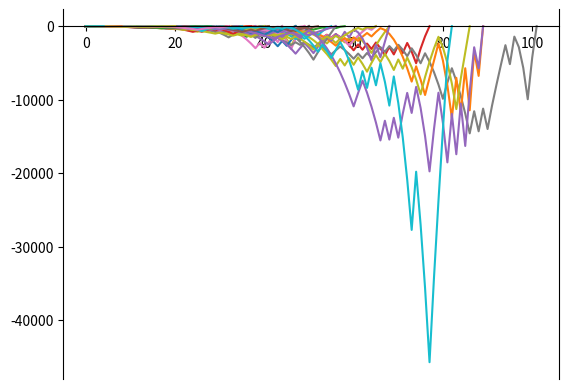

This figure's Python source:
"""
Title: Roulette - Labouchere System

Description:
A program plotting cumulative winnings for multiple Monte Carlo simulations of the Labouchere System on an American roulette wheel.
"""

from random import random, seed
import matplotlib.pyplot as plt

def plot(x, y, label = ''):
    """Plot a set of x-y values with a legend label."""
    plt.plot(x, y, label=label)
    # Create x-axis.
    ax = plt.gca()
    ax.spines['bottom'].set_position(('data', 0)) 
    ax.spines['top'].set_visible(False)
    ax.xaxis.set_ticks_position('bottom')

def update_lims(default=1, padding=0.05):
    """Set limits for plot to include all visible data."""
    ax = plt.gca()
    # Find the min and max y-values displayed in any given graph. 
    ymin = ymax = 0
    for line in ax.get_lines():
        ydata = line.get_ydata()
        ymin = min(ymin, ydata.min())
        ymax = max(ymax, ydata.max())
    # Apply limits with padding.
    pad = padding * (ymax - ymin or default)
    ax.set_ylim(ymin - pad, ymax + pad)

def labouchere(start_list, max_trials):
    """Perform and plot a single simulation of the Labouchere System until it succeeds or reaches `max_trials` trials."""
    # Initialise lists
    running_list, profit_values = list(start_list), [0]
    while running_list and len(profit_values) < max_trials + 1:
        # Calculate this rounds bet.
        bet = running_list[0]
        if len(running_list) != 1:
            bet += running_list[-1]
        # Simulate and record a single round using this system.
        if random() < 18/38:
            # Remove trailing elements (which sum to the money won) in the case of a win.
            del running_list[0]
            if running_list:
                del running_list[-1]
            profit_values.append(profit_values[-1] + bet)
        else:
            # Append the money lost in the case of a loss.
            running_list.append(bet)
            profit_values.append(profit_values[-1] - bet)
    plot(range(len(profit_values)), profit_values)

def run(start_list, num_trials, max_trials, set_seed=None):
    """Perform, plot, and display simulations to the user."""
    # Apply randomiser seed if applicable.
    if set_seed is not None:
        seed(set_seed)
    # Run `num_trials` Labouchere trials and plot them.
    for trial in range(num_trials):
        labouchere(start_list, max_trials)
    # Display plot to user.
    update_lims()
    plt.show()

# Simulation variables.
start_list = (1, 2, 3, 4)
num_trials = 1000
max_trials = 500

run(start_list, num_trials, max_trials, set_seed=123)